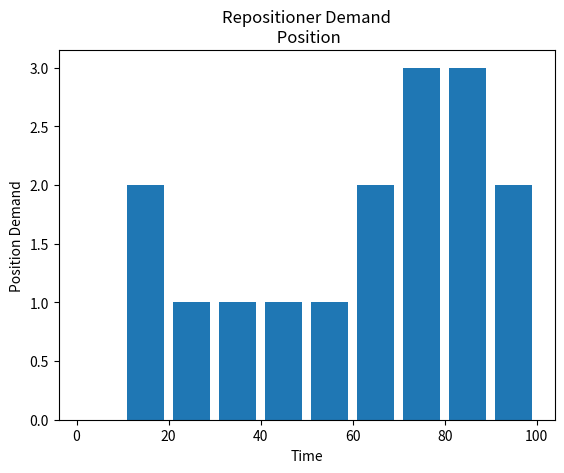

Write the Python code that produced this figure.
import matplotlib.pyplot as plt

population_ages = [22,55,66,77,88,12,34,45,67,78,89,10,92,93,84,75]

#ids = [x for x in range(len(population_ages))]

bins = [0,10,20,30,40,50,60,70,80,90,100]

plt.hist(population_ages, bins, histtype='bar',rwidth=0.8)

plt.xlabel('Time')
plt.ylabel('Position Demand')

plt.title('Repositioner Demand\n Position')

plt.show()

